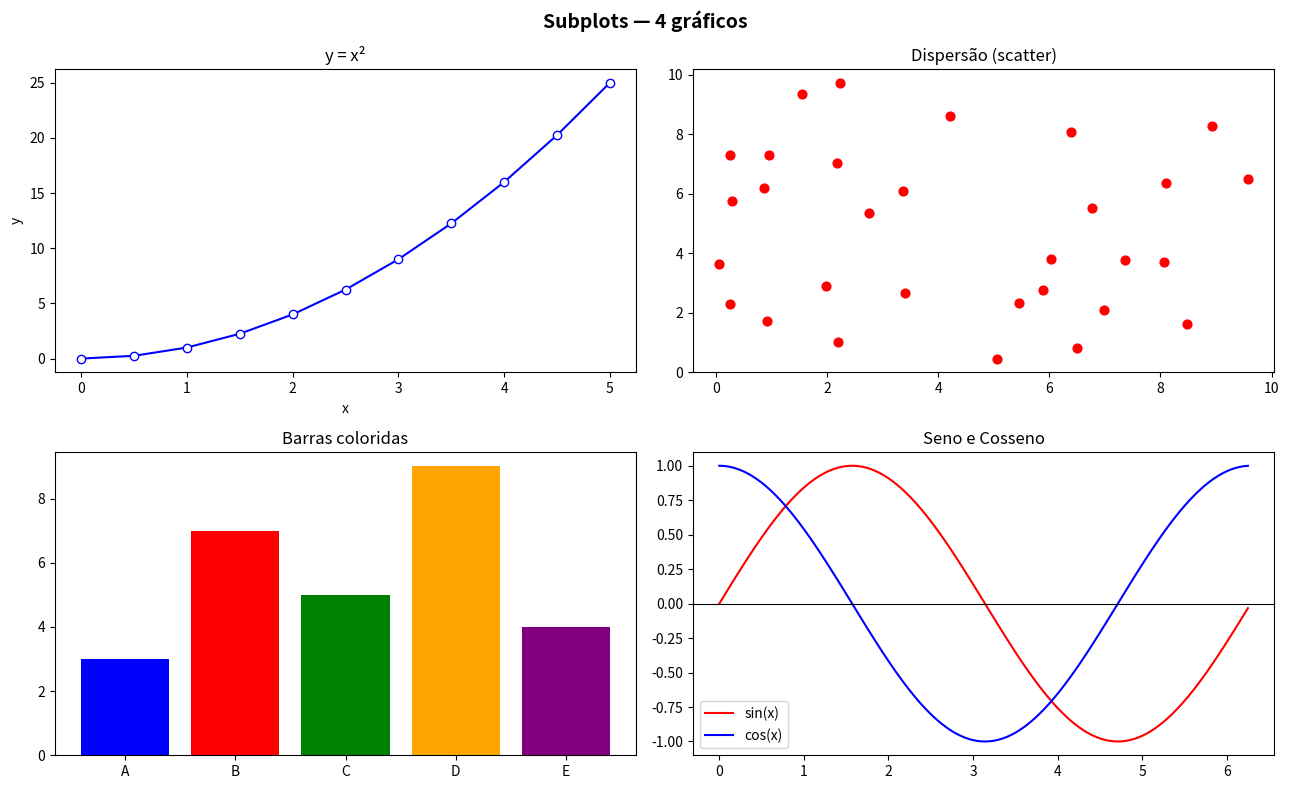

Recreate this plot in Python.
import matplotlib.pyplot as plt
import math
import random

random.seed(42)

fig, ((ax1, ax2), (ax3, ax4)) = plt.subplots(2, 2, figsize=(13, 8))
fig.suptitle('Subplots — 4 gráficos', fontsize=14, fontweight='bold')

# y = x²
x1 = [i * 0.5 for i in range(11)]
y1 = [v**2 for v in x1]
ax1.plot(x1, y1, color='blue', marker='o', markersize=6, markerfacecolor='white')
ax1.set_title('y = x²')
ax1.set_xlabel('x')
ax1.set_ylabel('y')

# scatter
x2 = [random.uniform(0, 10) for _ in range(30)]
y2 = [random.uniform(0, 10) for _ in range(30)]
ax2.scatter(x2, y2, color='red', s=40)
ax2.set_title('Dispersão (scatter)')

# barras
categorias = ['A', 'B', 'C', 'D', 'E']
valores = [3, 7, 5, 9, 4]
cores = ['blue', 'red', 'green', 'orange', 'purple']
ax3.bar(categorias, valores, color=cores)
ax3.set_title('Barras coloridas')

# seno e cosseno
x4 = [i * 0.05 for i in range(126)]
ax4.plot(x4, [math.sin(v) for v in x4], color='red', label='sin(x)')
ax4.plot(x4, [math.cos(v) for v in x4], color='blue', label='cos(x)')
ax4.axhline(y=0, color='black', linewidth=0.8)
ax4.set_title('Seno e Cosseno')
ax4.legend()

plt.tight_layout()
plt.show()
